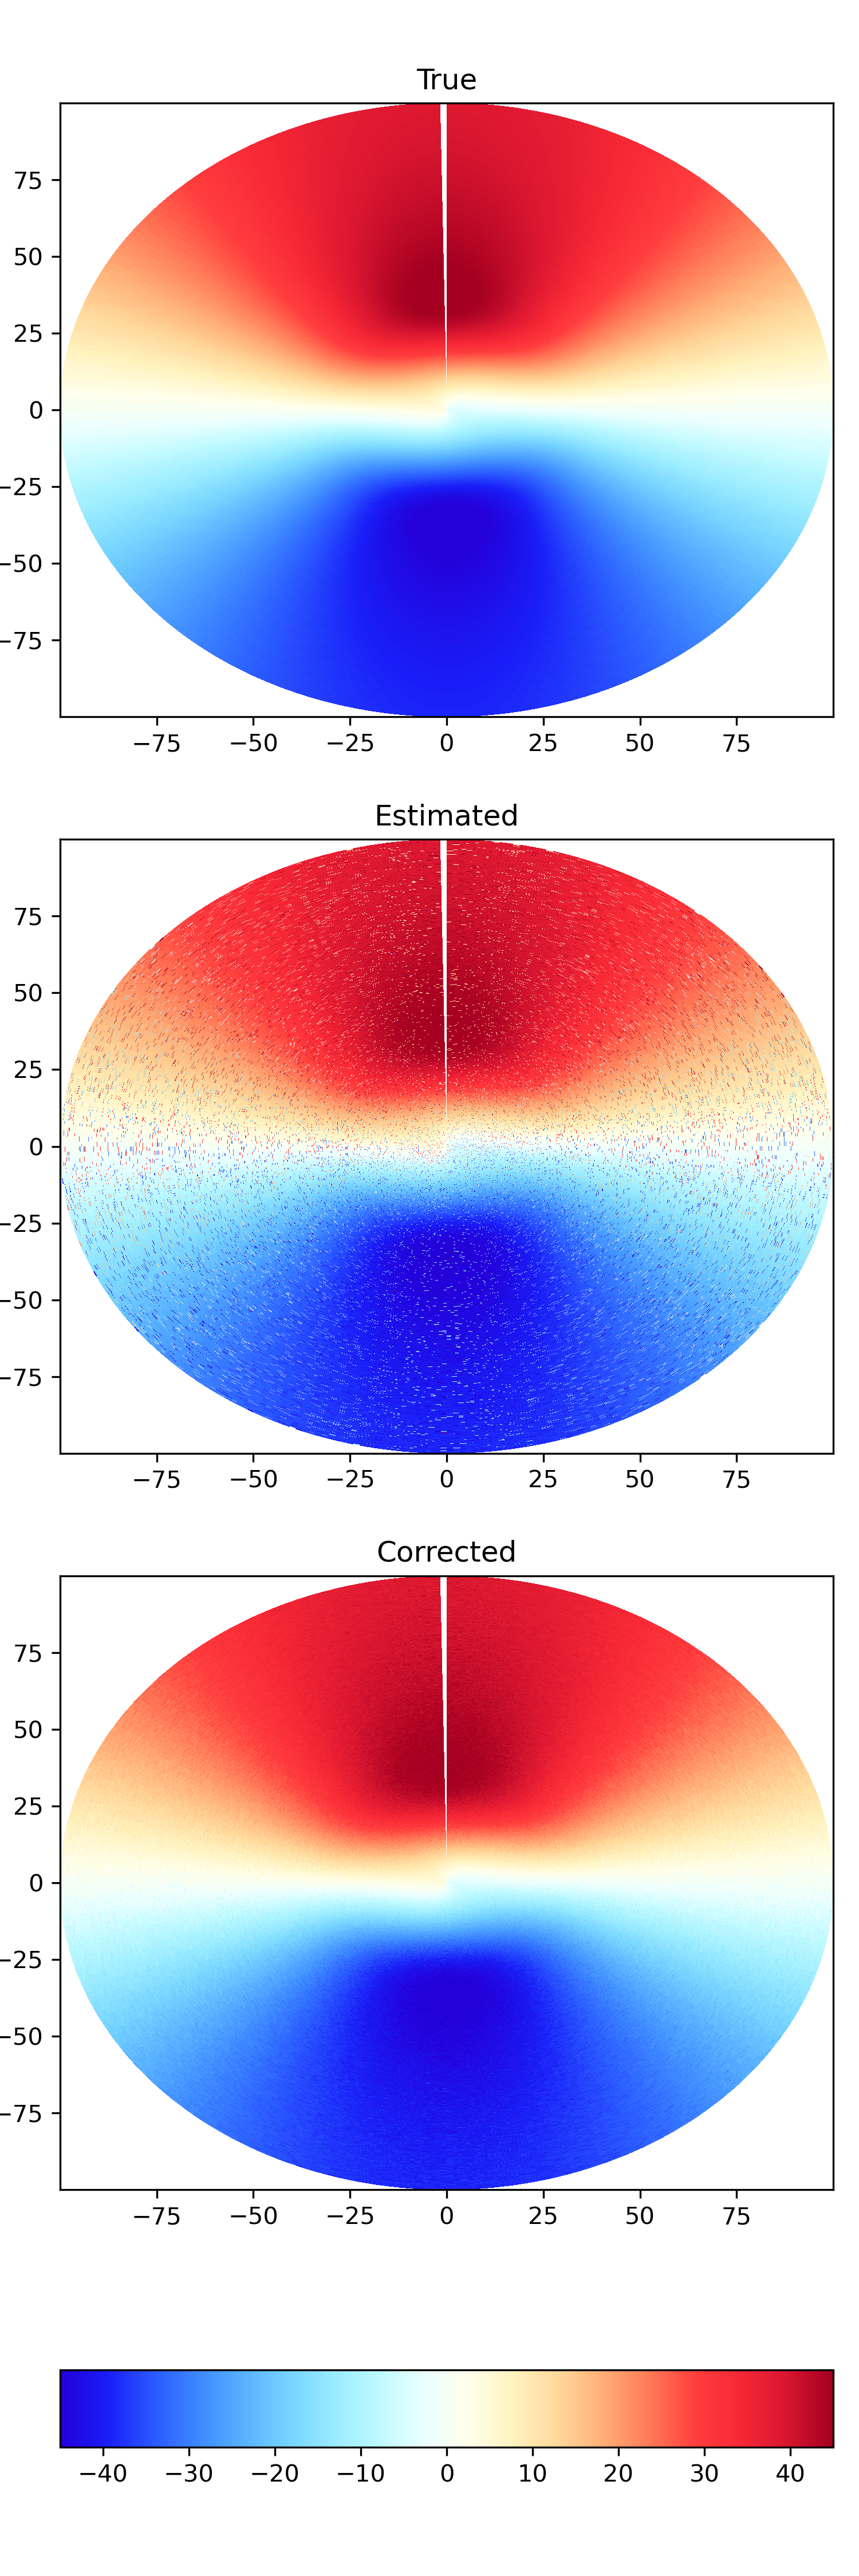

Source code (Python):
'''

 This script is used to create an artificial flow field to examine the response
 of the staggered-PRT correction success.

 '''

import numpy as np
import matplotlib.pyplot as plt
import sys
import ctables
from scipy.interpolate import UnivariateSpline
from testPRFCorrect import prtCorrectNew

def returnPRF(prfHigh,prfRatio,wLen):
    '''
    +++ Description +++

    Returns the low PRF and nyquists and the high and low PRFs.

    +++ Input +++

    prfHigh:    The PRF (Hz) for the short pulse.

    prfRatio:   The ratio of the low to high PRF (e.g., 2/3, 3/4, or 4/5).

    wLen:       The wavelength of the hypothetical radar (m).

    '''
    
    prfLow = prfHigh * prfRatio

    nyqHigh = wLen * prfHigh / 4.
    nyqLow = wLen * prfLow / 4.

    return prfLow,nyqHigh,nyqLow

def staggeredPRT(dopplerTrue,prfHigh,prfLow,wLen):

    '''
    +++ Description +++

    Function to compute Doppler velocities based on the staggered PRT technique
    from a "true" Doppler velocity field as input. The true wind field is aliased into
    two Doppler velocity intervals based on the low and high PRFs at a constant wavelength.

    +++ Input +++

    dopplerTrue: A hypothetical PPI (m/s) of "true" Doppler velocities based on a some known 
                 wind field.
    
    prfHigh:    The PRF (Hz) for the short pulse.

    prfLow:     The PRF (Hz) for the long pulse.

    wLen:       The wavelength of the hypothetical radar (m).

    +++ Returns +++

    VHigh:      The Doppler velocity field as sampled by the high PRF (short pulse).

    VLow:       The Doppler velocity field as sampled by the low PRF (long pulse).

    vavg:       The output staggered PRT velocities.
    '''
    
    #Calculate the phases across the low and high PRF intervals.
    phaseLow = (4 * np.pi * dopplerTrue) / (prfLow * wLen)
    phaseHigh = (4 * np.pi * dopplerTrue) / (prfHigh * wLen)

    #Adjust to bring within -pi to pi interval.
    for n in np.arange(1,11,2)[::-1]:
        phaseLow[phaseLow>=(n*np.pi)] = phaseLow[phaseLow>=(n*np.pi)] - ((n+1) * np.pi)
        phaseLow[phaseLow<=(-n*np.pi)] = phaseLow[phaseLow<=(-n*np.pi)] + ((n+1) * np.pi)
        phaseHigh[phaseHigh>=(n*np.pi)] = phaseHigh[phaseHigh>=(n*np.pi)] - ((n+1) * np.pi)
        phaseHigh[phaseHigh<=(-n*np.pi)] = phaseHigh[phaseHigh<=(-n*np.pi)] + ((n+1) * np.pi)

    #Add some noise to make the obs more realistic.
    phaseLow = phaseLow + np.random.normal(0,np.pi/12,phaseLow.shape)
    phaseHigh = phaseHigh + np.random.normal(0,np.pi/12,phaseHigh.shape)    

    #Get Nyquists
    prfLow,nyqHigh,nyqLow = returnPRF(prfHigh,prfRatio,wLen)

    #Compue the phase difference between high and low PRF samples.
    phaseDiff = phaseHigh - phaseLow

    #Use the smallest difference in the phase angles.
    phaseDiff[phaseDiff>np.pi] = phaseDiff[phaseDiff>np.pi] - 2*np.pi
    phaseDiff[phaseDiff<-np.pi] = phaseDiff[phaseDiff<-np.pi] + 2*np.pi

    #Compute the corrected Doppler velocity (high noise). This is Vc in papers.
    VCHigh = wLen * (phaseDiff) / (4 * np.pi * ((1./prfHigh) - (1./prfLow)))

    #Compute the Doppler velocity for high PRF interval.
    VHigh = phaseHigh * wLen * prfHigh / (4 * np.pi)

    #Compute possibe solutions for n = -10 to n = 10.
    vsolutions = []
    for n in range(-10,11,1):
        vsolutions.append(VCHigh - VHigh - 2*n*nyqHigh)
    diff = np.abs(np.array(vsolutions)) - nyqHigh

    #Only interested in solutions for |Vc-V-2nVnyq| < Vnyq
    vsolutions = np.ma.masked_where(np.abs(np.array(vsolutions)) > nyqHigh,diff).filled(fill_value = np.nan)

    #Retain best solution of n. Index is 10 offset, hence the -10
    nHigh = np.nanargmin(vsolutions,axis=0) - 10.

    #Calculate final based on retained n.
    vHighEstimate = VHigh + (2 * nHigh * nyqHigh)

    #Repeat for low PRF.
    phaseDiff = phaseLow - phaseHigh

    phaseDiff[phaseDiff>np.pi] = phaseDiff[phaseDiff>np.pi] - 2*np.pi
    phaseDiff[phaseDiff<-np.pi] = phaseDiff[phaseDiff<-np.pi] + 2*np.pi

    VCLow = wLen * (phaseDiff) / (4 * np.pi * ((1./prfLow) - (1./prfHigh)))

    VLow = phaseLow * wLen * prfLow / (4 * np.pi)

    vsolutions = []
    for n in range(-10,11,1):
        vsolutions.append(VCLow - VLow - 2*n*nyqLow)
    diff = np.abs(np.array(vsolutions)) - nyqLow
    vsolutions = np.ma.masked_where(np.abs(np.array(vsolutions)) > nyqLow,diff).filled(fill_value = np.nan)
    nLow = np.nanargmin(vsolutions,axis=0) - 10.

    vLowEstimate = VLow + (2 * nLow * nyqLow)

    #Take average of both estimates to get final value.
    vavg = (vHighEstimate + vLowEstimate) / 2.

    return VHigh,VLow,vavg

def windProfile():

    height = [0,200,500,750,1000,1500,2000,3000,4000]
    windU = [-5,-3,-1,-1,-1,-1,-1,-1,-1]
    windV = [0,15,45 ,45,42,41,38,37,35]

    return height,windU,windV


def makeGrid(prfHigh,pulseLength,rangeLim = 100,elevation=1.0):
    '''
    +++ Description +++

    Returns an artifical PPI of Doppler velocities based on windMax.

    Function assumes 1 degree PPI resolution.

    +++ Input +++

    prfHigh:    The high PRF in Hz.

    rangeLim:   The range limit of the PPI in km.

    elevation:  The hypothetical elevation angle for PPI (degrees).

    +++ Returns +++

    x:          The x-distance (km) from the radar.

    y:          The y-distance (km) from the radar.

    radius:     The radial locations of gates (km).

    azimuths:   The azimuthal location of gates from north (degrees).

    dopplerTrue: The true Doppler velocity field based on the full u and v wind.

    '''
    
    sol = 3e8 #speed of light in m/s

    rangeUnambiguous = sol / (prfHigh * 2. * 1000.)
    
    if rangeLim > rangeUnambiguous: rangeLim = rangeUnambiguous

    binSpacing = 0.5 * (sol * pulseLength) / 1000.

    rgrid,azgrid = np.meshgrid(np.arange(0,rangeLim,binSpacing),range(0,360,1),indexing='ij')
    
    deg_to_rad = np.pi / 180.
    a_e = (8494.66667)*1000

    a = 1000 * rgrid**2 + a_e**2 + (2.0 * 1000 * rgrid * a_e * np.sin(elevation * deg_to_rad))
    h =((a**0.5) - a_e) + 2

    x,y = rgrid * np.sin(np.radians(azgrid)),rgrid * np.cos(np.radians(azgrid))

    #u,v = windMax * np.log((h-100.) / 0.1),windMax * np.log((h-100.) / 0.1)
    #u,v, = windMax,windMax*np.ones(x.shape)*(rgrid/rangeLim)
    height,uData,vData = windProfile()

    ufunc = UnivariateSpline(height,uData)
    vfunc = UnivariateSpline(height,vData)

    u = ufunc(h.flatten()).reshape(x.shape)
    v = vfunc(h.flatten()).reshape(y.shape)

    dopplerTrue = (u * np.sin(np.radians(azgrid))) + (v * np.cos(np.radians(azgrid)))

    return x,y,np.array(np.arange(0,rangeLim,binSpacing)),np.array(range(0,360,1)),dopplerTrue

#### Run program ###
prfHigh = 1400 #Hz
prfRatio = (4./5.)
wLen = 0.05 #m
windMax = 45 #m/s
pulseLength = 0.5 #microsecond

pulseLength = pulseLength * 1e-6

dutyCycle = pulseLength * prfHigh

if (1000*dutyCycle) > 0.95:
    print("You must select a pulse length/high PRF that is < 0.95 of the duty cycle.")
    print("Your current duty cycle is %.2f"%dutyCycle)
    sys.exit()

prfLow,nyqHigh,nyqLow = returnPRF(prfHigh,prfRatio,wLen)

x,y,radius,azimuth,dopplerTrue = makeGrid(prfHigh,pulseLength,rangeLim = 100,elevation=1.0)

VHigh,VLow,vavg = staggeredPRT(dopplerTrue,prfHigh,prfLow,wLen)

diff = dopplerTrue - vavg

print(nyqHigh+nyqLow,nyqHigh,nyqLow)

velCorrected = prtCorrectNew(vavg.copy().T,radius*1000,azimuth,nyqL=nyqLow,nyqH=nyqHigh,fnyq=nyqHigh+nyqLow).T

#Compute stats
diffCorrected = dopplerTrue - velCorrected

errors = np.where(np.abs(diff)>5)[0].shape[0]
remaining = np.where(np.abs(diffCorrected)>5)[0].shape[0]

fig = plt.figure(1)
fig.set_size_inches(5,15)
#for n,vel,title in \
#    zip(range(221,225,1),[dopplerTrue,velCorrected,VHigh,VLow],['True','Estimated','High PRF','Low PRF']):
for n,vel,title in \
     zip(range(311,314,1),[dopplerTrue,vavg,velCorrected],['True','Estimated','Corrected']):
    
    ax = fig.add_subplot(n)

    a = ax.pcolormesh(x,y,vel,vmin=-windMax,vmax=windMax,cmap=ctables.BuDRd18)

    ax.set_title(title)

fig.subplots_adjust(left=0.07,bottom=0.15,top=0.96,right=0.97)
plt.colorbar(a,orientation='horizontal',cax =fig.add_axes([0.07,0.05,0.9,0.03]))

print("%d of %d errors estimated remaining..."%(remaining,errors))

fig.savefig('testCase.png',dpi=300)
